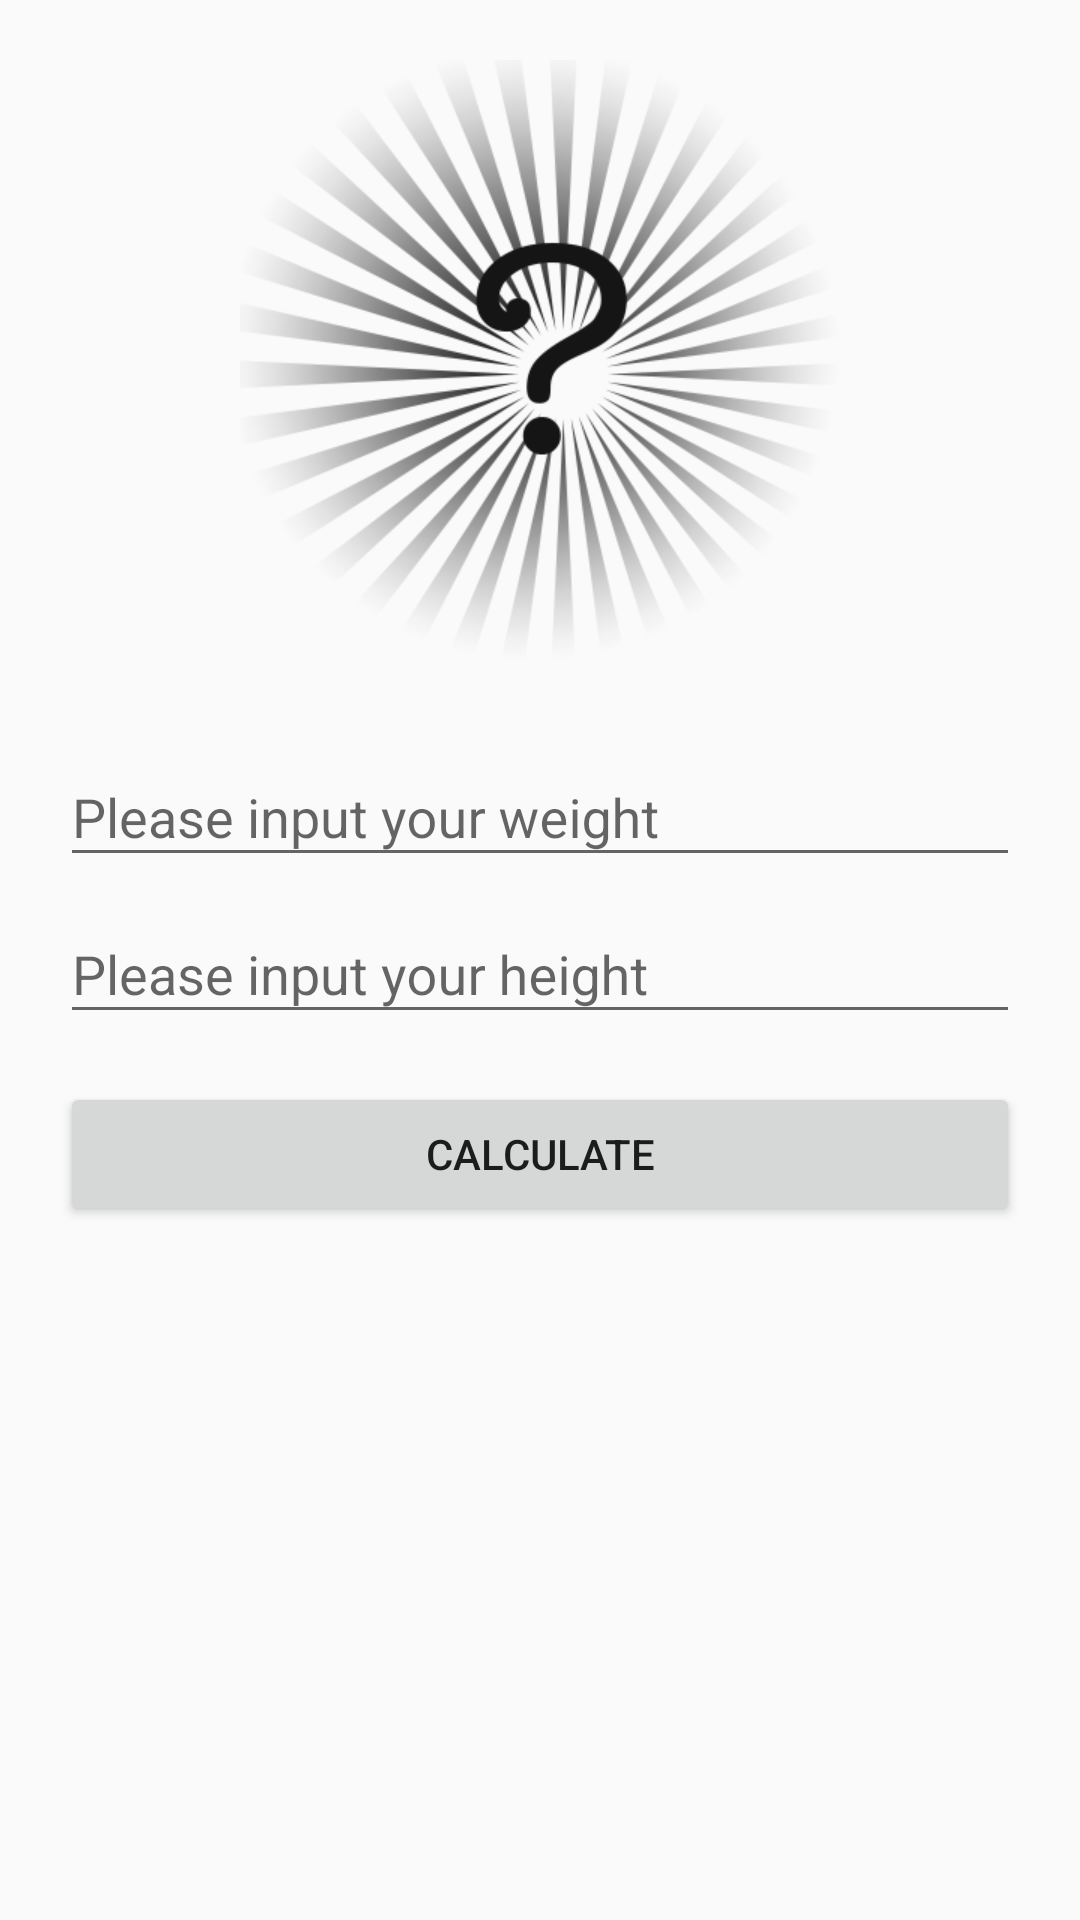

Android layout source for this screen:
<!-- AndroidManifest.xml: application theme AppTheme -->
<!-- res/layout/activity_bmi.xml -->
<?xml version="1.0" encoding="utf-8"?>
<ScrollView
    xmlns:android="http://schemas.android.com/apk/res/android"
    xmlns:tools="http://schemas.android.com/tools"
    android:layout_width="match_parent"
    android:layout_height="match_parent"
    tools:context="me.lizhijun.android.fit_tool.BMIActivity">
    <LinearLayout
        android:layout_width="match_parent"
        android:layout_height="match_parent"
        android:orientation="vertical"
        android:padding="20dp">
        <RelativeLayout
            android:layout_width="match_parent"
            android:layout_height="200dp"
            android:layout_marginBottom="20dp">
            <ImageView
                android:id="@+id/bmi_imageview"
                android:layout_width="match_parent"
                android:layout_height="match_parent"
                android:src="@drawable/bmi0"/>
            <TextView
                android:id="@+id/bmi_textview"
                android:layout_width="wrap_content"
                android:layout_height="wrap_content"
                android:layout_alignParentBottom="true"
                android:layout_centerHorizontal="true"
                android:text=""/>
        </RelativeLayout>
        <android.support.design.widget.TextInputLayout
            android:layout_width="match_parent"
            android:layout_height="wrap_content">
            <EditText
                android:id="@+id/edit_weight"
                android:layout_width="match_parent"
                android:layout_height="wrap_content"
                android:hint="@string/hint_bmi_weight"
                android:inputType="numberDecimal"/>
        </android.support.design.widget.TextInputLayout>
        <android.support.design.widget.TextInputLayout
            android:layout_width="match_parent"
            android:layout_height="wrap_content">
            <EditText
                android:id="@+id/edit_height"
                android:layout_width="match_parent"
                android:layout_height="wrap_content"
                android:hint="@string/hint_bmi_height"
                android:inputType="numberDecimal"/>
        </android.support.design.widget.TextInputLayout>
        <Button
            android:layout_width="match_parent"
            android:layout_height="wrap_content"
            android:layout_marginTop="16dp"
            android:text="@string/btn_calc"
            android:onClick="calculateBMI"/>
    </LinearLayout>
</ScrollView>
<!-- resources referenced by this layout -->
<resources>
  <!-- drawable bmi0: png bitmap (drawable, 59628 bytes) -->
  <string name="btn_calc">calculate</string>
  <string name="hint_bmi_height">Please input your height</string>
  <string name="hint_bmi_weight">Please input your weight</string>
  <style name="AppTheme" parent="Theme.AppCompat.Light.DarkActionBar">
          
          <item name="colorPrimary">@color/colorPrimary</item>
          <item name="colorPrimaryDark">@color/colorPrimaryDark</item>
          <item name="colorAccent">@color/colorAccent</item>
      </style>
  <color name="colorPrimary">#4CAF50</color>
  <color name="colorPrimaryDark">#388E3C</color>
  <color name="colorAccent">#009688</color>
</resources>
